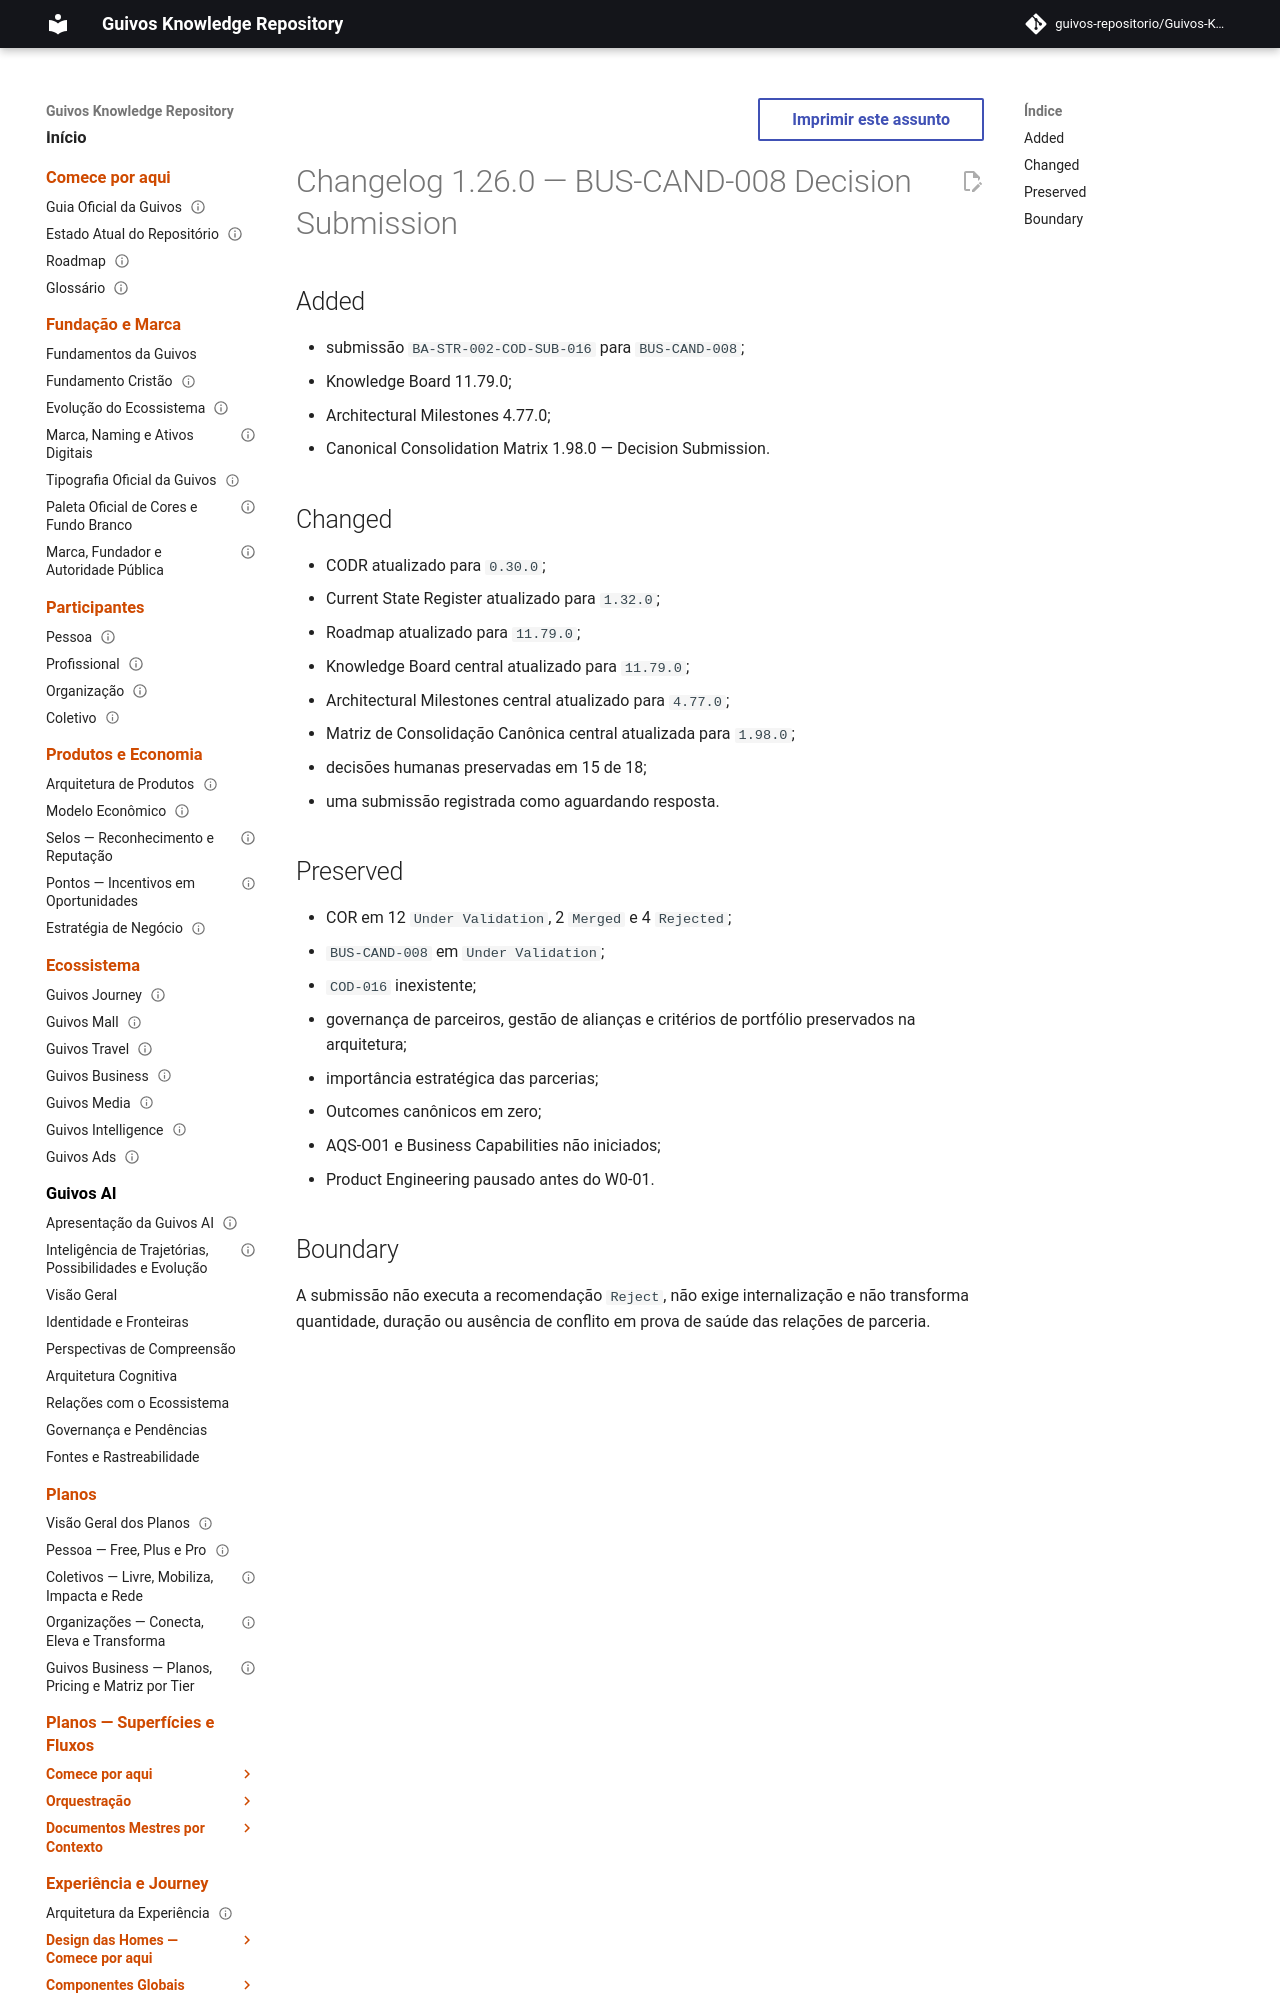

repository: guivos-repositorio/Guivos-Knowledge-Repository · page: project/changelog-1.26.0-cod-016-submission/index.html · generator: mkdocs

---
id: GKR-CHANGELOG-1.26.0
title: Changelog 1.26.0 — BUS-CAND-008 Decision Submission
status: historical
version: 1.26.0
owner: Guivos
last_updated: 2026-07-25
related:
  - BA-STR-002-COD-SUB-016
  - M7.17.1
normative: false
---

# Changelog 1.26.0 — BUS-CAND-008 Decision Submission

## Added

- submissão `BA-STR-002-COD-SUB-016` para `BUS-CAND-008`;
- Knowledge Board 11.79.0;
- Architectural Milestones 4.77.0;
- Canonical Consolidation Matrix 1.98.0 — Decision Submission.
